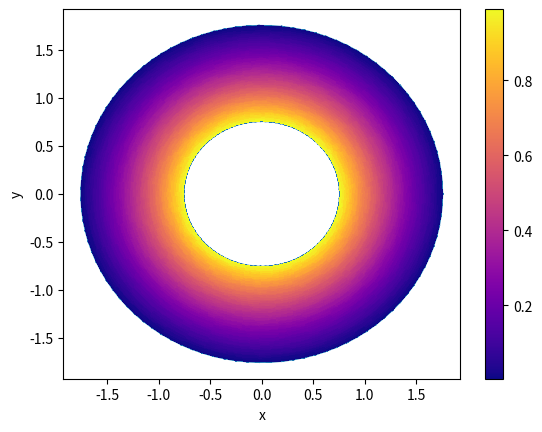

Python code for this plot:
import numpy as np
import matplotlib.pyplot as plt
import matplotlib.tri as mtri
import scipy.sparse as sp

a = 0.76
b = 1.75
V = 1


# Create Geometry
R = np.linspace(a, b, 50)
Theta = np.linspace(0, 2*np.pi, 100)

R_matrix, Theta_matrix = np.meshgrid(R, Theta)
X_n = R_matrix * np.cos(Theta_matrix)
Y_n = R_matrix * np.sin(Theta_matrix)
X = X_n.reshape(X_n.size)
Y = Y_n.reshape(Y_n.size)

triang = mtri.Triangulation(X, Y)
tri_coords = np.zeros((triang.triangles.shape[0], 3, 2))
for i, tri in enumerate(triang.triangles):
    tri_coords[i] = np.column_stack((X[tri], Y[tri]))

mask = np.zeros(triang.triangles.shape[0], dtype=bool)
for i in range(0, triang.triangles.shape[0]):
    t_c = tri_coords[i]
    x1 = t_c[0][0]
    x2 = t_c[1][0]
    x3 = t_c[2][0]
    y1 = t_c[0][1]
    y2 = t_c[1][1]
    y3 = t_c[2][1]
    r1 = np.sqrt(pow(x1, 2) + pow(y1, 2))
    r2 = np.sqrt(pow(x2, 2) + pow(y2, 2))
    r3 = np.sqrt(pow(x3, 2) + pow(y3, 2))
    if r1-a <= pow(10,-6) and r2-a <= pow(10,-6) and r3-a <= pow(10,-6):
        mask[i] = True
triang.set_mask(mask)

nodes = np.column_stack((triang.x, triang.y))
unique_nodes = np.unique(nodes, axis=0)
element_nodes = triang.triangles


# Define known and unknown potentials
node_id = np.ones(nodes.shape[0])
Potentials = np.zeros(nodes.shape[0])
for inode in range(0, nodes.shape[0]):
    radius = np.sqrt(pow(nodes[inode][0],2) + pow(nodes[inode][1], 2))
    if abs(radius-a) <= pow(10,-6):
        node_id[inode] = 0
        Potentials[inode] = V
    elif abs(radius-b) <= pow(10,-6):
        node_id[inode] = 0
        Potentials[inode] = 0

# Index of unkowns
un_index = np.zeros(nodes.size, dtype=int)
counter = 0
for inode in range(0, nodes.shape[0]):
    if node_id[inode] == 1:
        un_index[inode] = counter
        counter = counter + 1
      


# Matrix Calculation
Nf = counter
Sff = sp.lil_matrix((Nf, Nf), dtype = float)
B = np.zeros(Nf)


for ie in range(1, triang.triangles.shape[0]):
    t_c = tri_coords[ie]
    x = np.zeros(3)
    y = np.zeros(3)
    x = [t_c[0][0], t_c[1][0], t_c[2][0]]
    y = [t_c[0][1], t_c[1][1], t_c[2][1]]
    n = [element_nodes[ie][0], element_nodes[ie][1], element_nodes[ie][2]]
        
    A = np.array([[1, x[0], y[0]], [1, x[1], y[1]], [1, x[2], y[2]]])
    De = np.linalg.det(A)
    Ae = abs(De/2)
    b = np.zeros(3)
    c = np.zeros(3)
    b = [(y[1]-y[2])/De, (y[2]-y[0])/De, (y[0]-y[1])/De]
    c = [(x[2]-x[1])/De, (x[0]-x[2])/De, (x[1]-x[0])/De]

    Se = np.zeros([3, 3])
    for i in range(0, 3):
        for j in range(0, 3):
            Se[i][j] = (b[i]*b[j] + c[i]*c[j])*Ae

            if node_id[n[i]] == 1:
                if node_id[n[j]] == 1:
                    Sff[un_index[n[i]], un_index[n[j]]] = Sff[un_index[n[i]], un_index[n[j]]] + Se[i][j]
                else:
                    B[un_index[n[i]]] = B[un_index[n[i]]] - Se[i][j]*Potentials[n[j]]


# Unkown Potential Calculation
P = sp.linalg.bicgstab(Sff, B)
pot = P[0]
for inode in range(0, nodes.shape[0]):
    if node_id[inode] == 1:
        Potentials[inode] = pot[un_index[inode]]


# Plot the results
fig, ax = plt.subplots()
ax.triplot(triang)
cax = ax.tripcolor(triang, Potentials, cmap='plasma', shading='flat')
fig.colorbar(cax, ax=ax)
ax.set_xlabel('x')
ax.set_ylabel('y')
plt.show()


